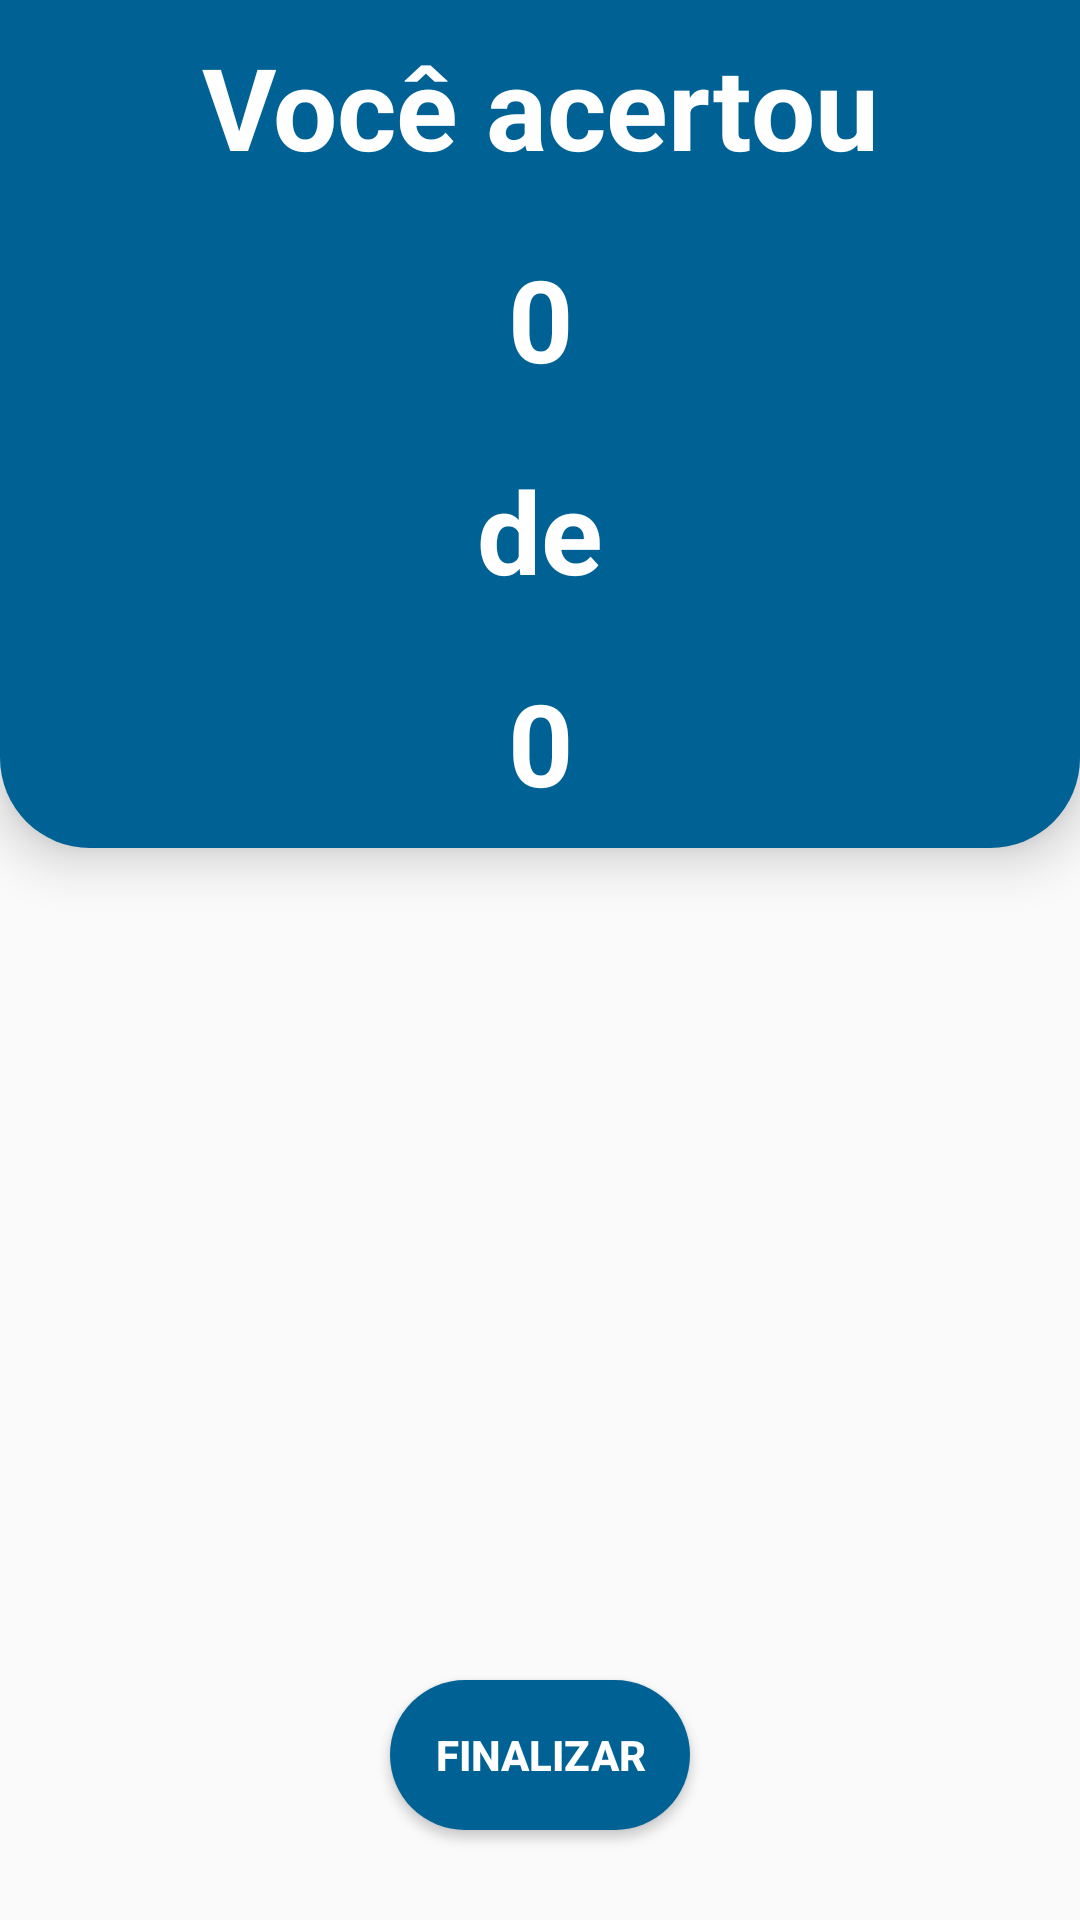

Android layout source for this screen:
<!-- AndroidManifest.xml: application theme Theme.SimuladoAnac -->
<!-- res/layout/activity_pontuacao.xml -->
<?xml version="1.0" encoding="utf-8"?>
<LinearLayout xmlns:android="http://schemas.android.com/apk/res/android"
    xmlns:app="http://schemas.android.com/apk/res-auto"
    xmlns:tools="http://schemas.android.com/tools"
    android:layout_width="match_parent"
    android:layout_height="match_parent"
    android:gravity="center_horizontal"
    android:orientation="vertical"
    tools:context=".resultado.PontuacaoActivity">

    <LinearLayout
        android:layout_width="match_parent"
        android:layout_height="wrap_content"
        android:background="@drawable/header_background"
        android:elevation="10dp"
        android:orientation="vertical"
        app:layout_constraintEnd_toEndOf="parent"
        app:layout_constraintStart_toStartOf="parent"
        app:layout_constraintTop_toTopOf="parent">

        <TextView
            android:layout_width="match_parent"
            android:layout_height="wrap_content"
            android:padding="10dp"
            android:text="@string/voc_acertou"
            android:textAlignment="center"
            android:textColor="@color/white"
            android:textSize="38sp"
            android:textStyle="bold" />

        <TextView
            android:id="@+id/pontuacao"
            android:layout_width="match_parent"
            android:layout_height="wrap_content"
            android:padding="10dp"
            android:text="@string/_0"
            android:textAlignment="center"
            android:textColor="@color/white"
            android:textSize="38sp"
            android:textStyle="bold" />

        <TextView
            android:id="@+id/textView3"
            android:layout_width="match_parent"
            android:layout_height="wrap_content"
            android:padding="10dp"
            android:text="@string/de"
            android:textAlignment="center"
            android:textColor="@color/white"
            android:textSize="38sp"
            android:textStyle="bold" />

        <TextView
            android:id="@+id/total"
            android:layout_width="match_parent"
            android:layout_height="wrap_content"
            android:padding="10dp"
            android:text="@string/_0"
            android:textAlignment="center"
            android:textColor="@color/white"
            android:textSize="38sp"
            android:textStyle="bold" />
    </LinearLayout>

    <androidx.recyclerview.widget.RecyclerView
        android:id="@+id/questoesErradas"
        android:layout_width="match_parent"
        android:layout_height="380dp"
        android:layout_weight="1"/>

    <Button
        android:id="@+id/btnFinal"
        android:layout_width="100dp"
        android:layout_height="50dp"
        android:layout_marginBottom="30dp"
        android:background="@drawable/btn_azul"
        android:text="Finalizar"
        android:textColor="#FFFFFF"
        android:textStyle="bold" />
</LinearLayout>
<!-- resources referenced by this layout -->
<resources>
  <color name="white">#FFFFFFFF</color>
  <!-- drawable btn_azul (drawable) -->
  <?xml version="1.0" encoding="utf-8"?>
  <shape android:shape="rectangle" xmlns:android="http://schemas.android.com/apk/res/android">
  
      <corners android:radius="250dp"></corners>
      <solid android:color="@color/principal"></solid>
  
  </shape>
  <!-- drawable header_background (drawable) -->
  <?xml version="1.0" encoding="utf-8"?>
  <shape android:shape="rectangle"
      xmlns:android="http://schemas.android.com/apk/res/android">
  
      <solid android:color="@color/principal"></solid>
      <corners
          android:bottomLeftRadius="30dp"
          android:bottomRightRadius="30dp">
      </corners>
  
  </shape>
  <string name="_0">0</string>
  <string name="de">de</string>
  <string name="voc_acertou">Você acertou</string>
  <style name="Theme.SimuladoAnac" parent="Theme.AppCompat.Light.NoActionBar">
          
          <item name="colorPrimary">@color/purple_500</item>
          <item name="colorPrimaryVariant">@color/purple_700</item>
          <item name="colorOnPrimary">@color/white</item>
          
          <item name="colorSecondary">@color/teal_200</item>
          <item name="colorSecondaryVariant">@color/teal_700</item>
          <item name="colorOnSecondary">@color/black</item>
          
          <item name="android:statusBarColor" tools:targetApi="l">?attr/colorPrimaryVariant</item>
          
      </style>
  <color name="principal">#006294</color>
  <color name="purple_500">#006294</color>
  <color name="purple_700">#006294</color>
  <color name="teal_200">#FF03DAC5</color>
  <color name="teal_700">#FF018786</color>
  <color name="black">#FF000000</color>
</resources>
